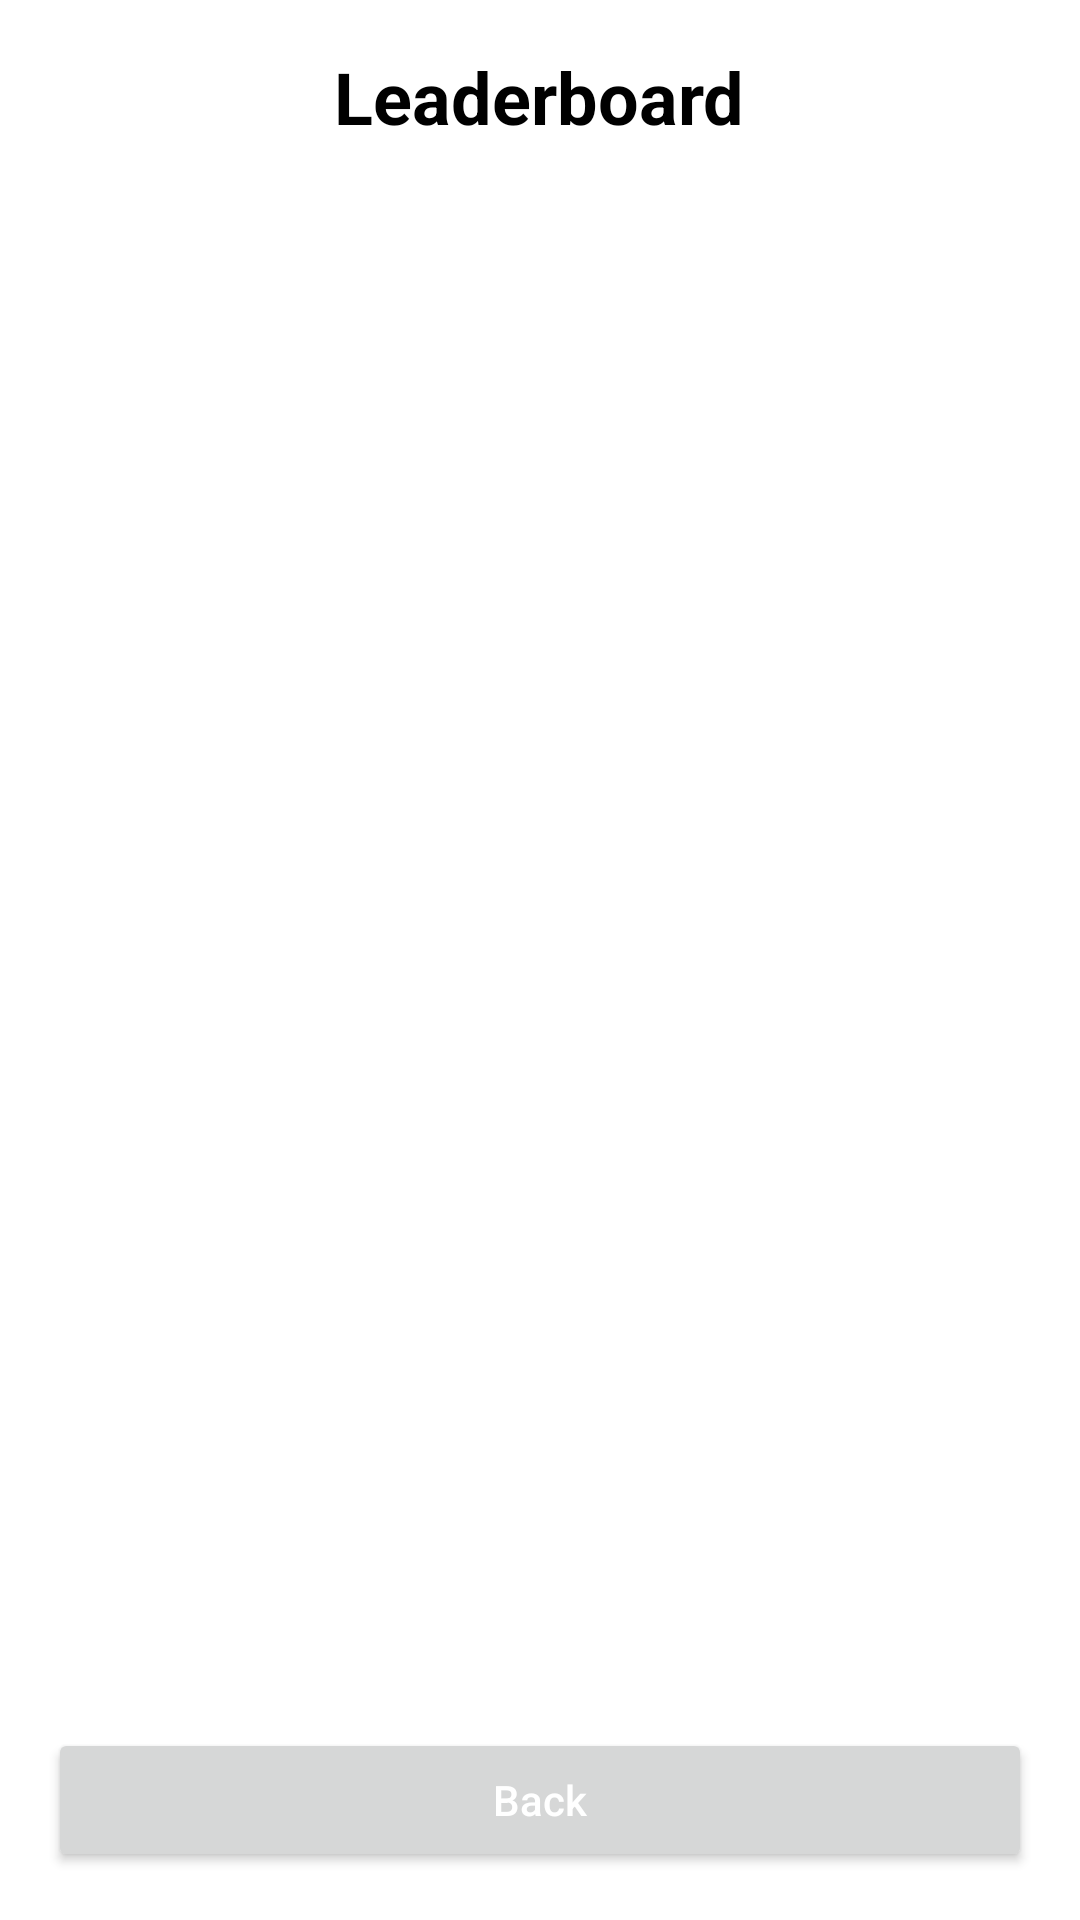

This screen was rendered from an Android layout file. Write that file and the resources it references.
<!-- AndroidManifest.xml: application theme Theme.Material3.DayNight.NoActionBar -->
<!-- res/layout/activity_leaderboard.xml -->
<?xml version="1.0" encoding="utf-8"?>
<LinearLayout xmlns:android="http://schemas.android.com/apk/res/android"
    android:layout_width="match_parent"
    android:layout_height="match_parent"
    android:orientation="vertical"
    android:padding="16dp"
    android:gravity="center"
    android:background="@android:color/white">

    <TextView
        android:id="@+id/tvLeaderboardTitle"
        android:layout_width="wrap_content"
        android:layout_height="wrap_content"
        android:text="Leaderboard"
        android:textSize="24sp"
        android:textStyle="bold"
        android:textColor="@android:color/black"
        android:layout_marginBottom="16dp" />

    <ListView
        android:id="@+id/listLeaderboard"
        android:layout_width="match_parent"
        android:layout_height="0dp"
        android:layout_weight="1"
        android:dividerHeight="1dp"
        android:background="@android:color/white" />

    <Button
        android:id="@+id/btnBackToCategory"
        android:layout_width="match_parent"
        android:layout_height="wrap_content"
        android:text="Back"
        android:textAllCaps="false"
        android:layout_marginTop="16dp"
        android:textColor="@android:color/white" />

</LinearLayout>
<!-- resources referenced by this layout -->
<resources>

</resources>
